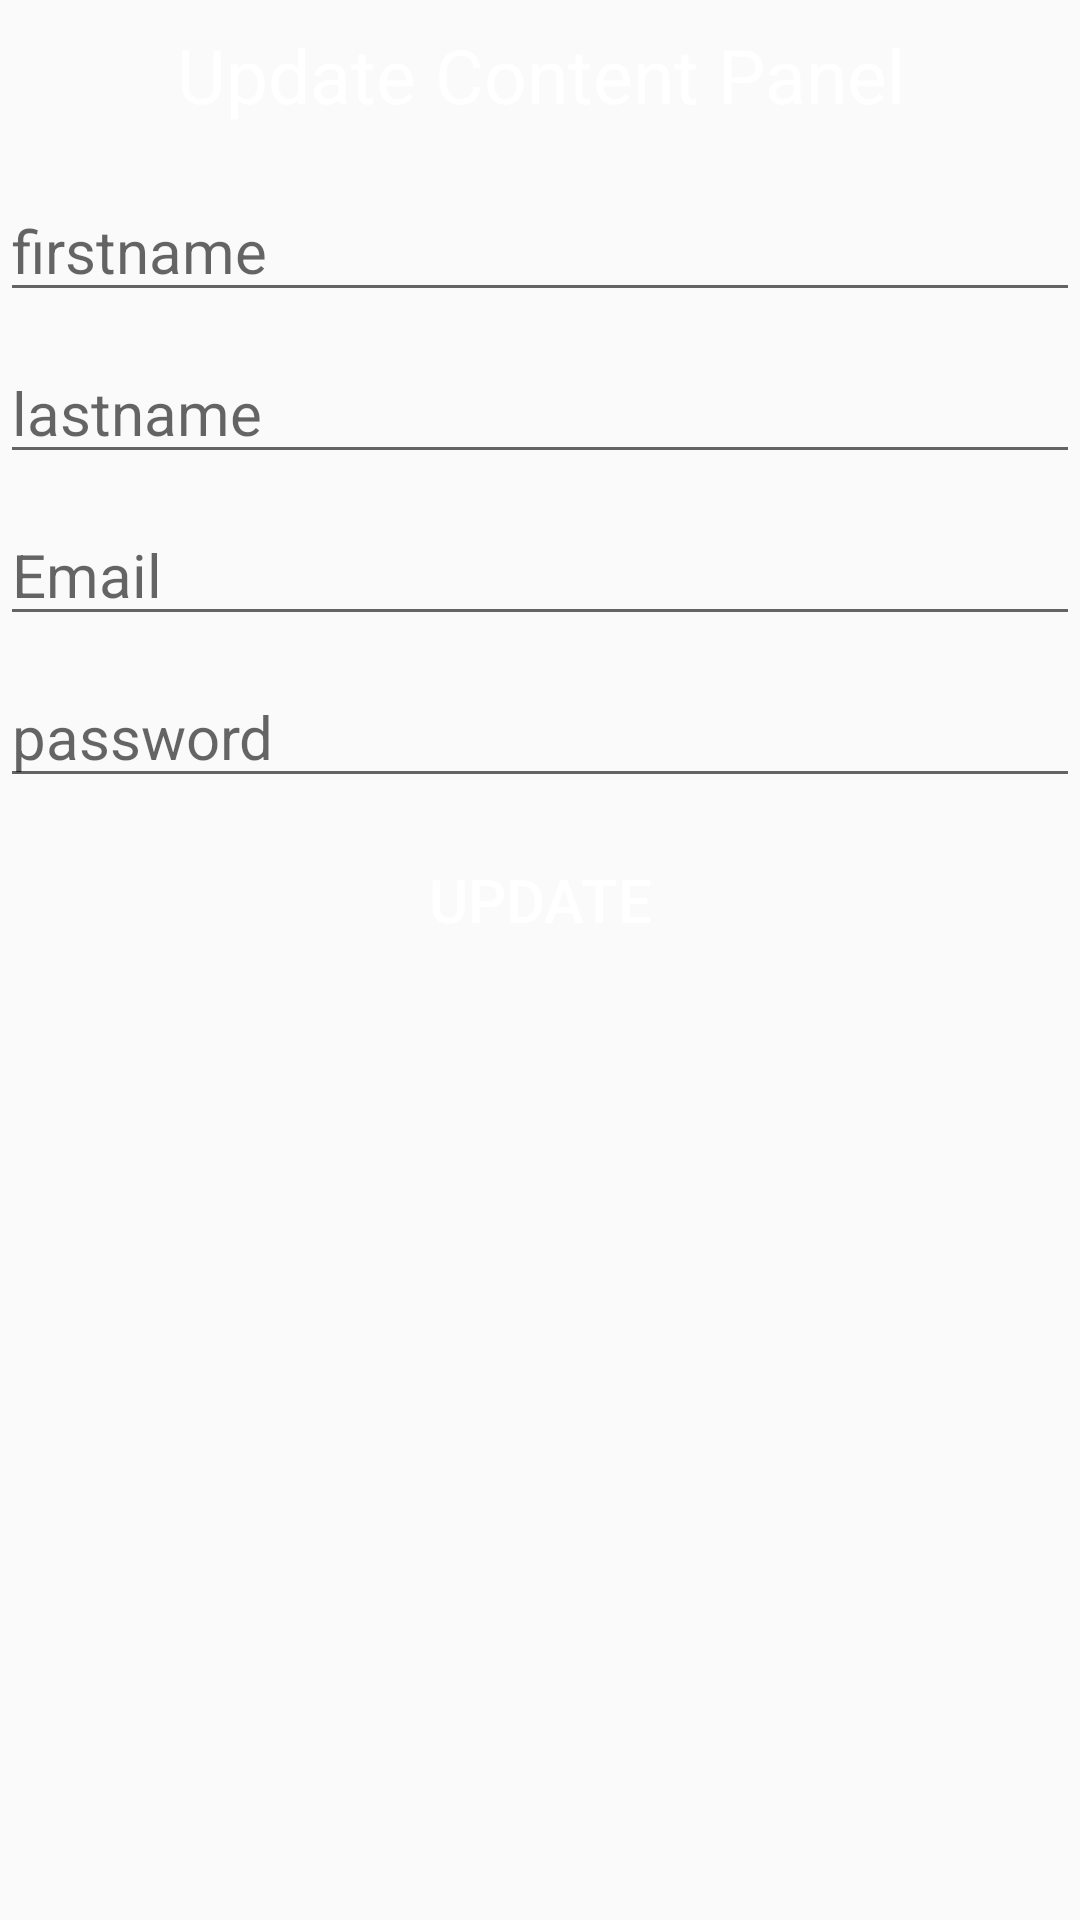

Produce the Android XML layout that renders to this screen, including the resource entries it uses.
<!-- AndroidManifest.xml: application theme AppTheme -->
<!-- res/layout/dialogcontent.xml -->
<?xml version="1.0" encoding="utf-8"?>
<LinearLayout
    xmlns:android="http://schemas.android.com/apk/res/android"
    android:layout_width="match_parent"
    android:layout_height="wrap_content"
    android:orientation="vertical"
    >

    <TextView
        android:layout_width="match_parent"
        android:layout_height="50dp"
        android:text="Update Content Panel"
        android:background="@color/admincolor"
        android:textSize="25sp"
        android:gravity="center"
        android:textColor="#fff"/>


    <EditText
        android:layout_width="match_parent"
        android:layout_height="wrap_content"
        android:hint="firstname"
        android:id="@+id/firstname"
        android:layout_marginTop="10dp"
        android:textColor="@color/admincolor"
        android:textSize="20sp"/>

    <EditText
        android:layout_width="match_parent"
        android:layout_height="wrap_content"
        android:hint="lastname"
        android:id="@+id/lastname"
        android:layout_marginTop="10dp"
        android:textColor="@color/admincolor"
        android:textSize="20sp"/>


    <EditText
        android:layout_width="match_parent"
        android:layout_height="wrap_content"
        android:hint="Email"
        android:id="@+id/email"
        android:layout_marginTop="10dp"
        android:textColor="@color/admincolor"
        android:textSize="20sp"/>
    <EditText
        android:layout_width="match_parent"
        android:layout_height="wrap_content"
        android:hint="password"
        android:id="@+id/password"
        android:layout_marginTop="10dp"
        android:textColor="@color/admincolor"
        android:textSize="20sp"/>


    <Button
        android:layout_width="300dp"
        android:layout_height="wrap_content"
        android:text="Update"
        android:id="@+id/update"
        android:background="@color/admincolor"
        android:textColor="#fff"
        android:layout_gravity="center"
        android:textSize="20sp"
        android:layout_marginTop="10dp"
        android:layout_marginBottom="10dp"
        />

</LinearLayout>
<!-- resources referenced by this layout -->
<resources>
  <style name="AppTheme" parent="Theme.AppCompat.Light.NoActionBar">
          
          <item name="colorPrimary">@color/colorPrimary</item>
          <item name="colorPrimaryDark">@color/colorPrimaryDark</item>
          <item name="colorAccent">@color/colorAccent</item>
          <item name="colorPrimaryVariant">@color/purple_700</item>
          <item name="colorOnPrimary">@color/white</item>
          
          <item name="colorSecondary">@color/teal_200</item>
          <item name="colorSecondaryVariant">@color/teal_700</item>
          <item name="colorOnSecondary">@color/black</item>
      </style>
  <color name="colorPrimary">#2196F3</color>
  <color name="colorPrimaryDark">#2BA0FF</color>
  <color name="colorAccent">#64B5F6</color>
  <color name="white">#128AB8</color> // when we click item that item will be tin this colour
  <!-- not gathered from this repository: default colours our renderer supplied (Android Studio template values) -->
  <color name="purple_700">#FF3700B3</color>
  <color name="teal_200">#FF03DAC5</color>
  <color name="teal_700">#FF018786</color>
  <color name="black">#FF000000</color>
</resources>
